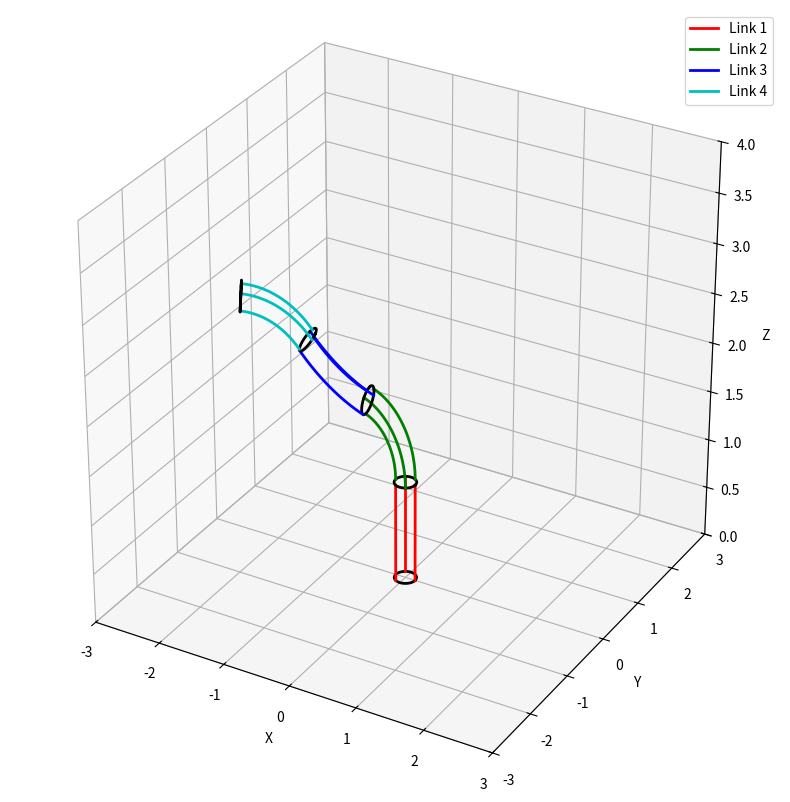

This chart was generated by the following Python code:
import numpy as np
import matplotlib.pyplot as plt


def calculate_link_parameters(edge_lengths, link_radius):
    q1, q2, q3 = edge_lengths
    r = link_radius

    # Calculate theta (bending angle)
    theta = 2 * np.sqrt(q1**2 + q2**2 + q3**2 - q1*q2 - q2*q3 - q1*q3) / (3 * r)

    # Calculate phi (bending direction angle)
    phi = np.arctan2(np.sqrt(3) * (q2 - q3), q2 + q3 - 2*q1)

    return theta, phi

def compute_edge_points(edge_lengths, link_radius, link_length):
    theta, phi = calculate_link_parameters(edge_lengths, link_radius)

    # Calculate the bending radius
    if abs(theta) < 1e-4:
        R = float('inf')
    else:
        R = link_length / theta

    # Generate points for the deformed link
    t = np.linspace(0, theta, 50)

    # Calculate points for each edge
    edge_points = []
    for i in range(3):
        # Calculate the angle for each cable
        cable_angle = i * 2 * np.pi / 3
        r = link_radius
        # Calculate the x, y, z coordinates for each point along the edge
        if R == float('inf'):
            t = np.linspace(0, link_length, 100)
            x = link_radius * np.cos(cable_angle) * np.ones_like(t)
            y = link_radius * np.sin(cable_angle) * np.ones_like(t)
            z =  t 
        else:
            x = R - (R - r * np.cos(cable_angle)) * np.cos(t)
            y = r * np.sin(cable_angle) * np.ones_like(t)
            z = (R - r * np.cos(cable_angle)) * np.sin(t)
        # Rotate the points based on phi
        rotated_x = x * np.cos(phi) - y * np.sin(phi)
        rotated_y = x * np.sin(phi) + y * np.cos(phi)
        edge_points.append(np.vstack((rotated_x, rotated_y, z)))

    return edge_points

def calculate_end_circle(edge_points):
    # Get the three points that construct the end circle
    p1 = edge_points[0][:, -1]
    p2 = edge_points[1][:, -1]
    p3 = edge_points[2][:, -1]

    # Compute the center of the end circle
    end_center = np.mean([p1, p2, p3], axis=0)

    # Compute the normal vector of the end circle
    v1 = p2 - p1
    v2 = p3 - p1
    end_normal = np.cross(v1, v2)
    end_normal = end_normal / np.linalg.norm(end_normal)

    radius = np.linalg.norm(end_center - p1)

    #print('check_radius:', radius)

    return end_center, end_normal, radius

def calculate_rotation_matrix(v1, v2):
    v1 = v1 / np.linalg.norm(v1)
    v2 = v2 / np.linalg.norm(v2)
    v = np.cross(v1, v2)
    c = np.dot(v1, v2)
    s = np.linalg.norm(v)

    if s < 1e-6:
        return np.eye(3)
    else:
        vx = np.array([[0, -v[2], v[1]],
                       [v[2], 0, -v[0]],
                       [-v[1], v[0], 0]])
        return np.eye(3) + vx + np.dot(vx, vx) * (1 - c) / (s ** 2)
    
def plot_circle(center, radius, normal, ax, color='k'):
    theta = np.linspace(0, 2*np.pi, 100)
    x = radius * np.cos(theta)
    y = radius * np.sin(theta)
    z = np.zeros_like(theta)

    # Rotate the circle points based on the normal vector
    rotation_matrix = calculate_rotation_matrix(np.array([0, 0, 1]), normal)
    rotated_points = np.dot(rotation_matrix, np.vstack((x, y, z)))

    # Translate the rotated points based on the center
    translated_points = rotated_points + center.reshape(3, 1)

    ax.plot(translated_points[0], translated_points[1], translated_points[2], color=color, linewidth=2)


def plot_links_3d(states, link_radius, link_length, ax, base_center=np.zeros(3), base_normal=np.array([0, 0, 1])):
    colors = ['r', 'g', 'b', 'c', 'm', 'y']
    legend_elements = []

    for i, state in enumerate(states):
        q1, q2 = state
        q3 = 3 * link_length - q1 - q2
        edge_lengths = [q1, q2, q3]

        # Plot the base circle
        plot_circle(base_center, link_radius, base_normal, ax)

        # Compute the deformed link points for each edge
        edge_points = compute_edge_points(edge_lengths, link_radius, link_length)

        # Apply rotation and translation to the edge points
        if not np.array_equal(base_center, np.array([0, 0, 0])):
            rotation_matrix = calculate_rotation_matrix(np.array([0, 0, 1]), base_normal)
            for j in range(len(edge_points)):
                rotated_edge_points = np.dot(rotation_matrix, edge_points[j])
                translated_edge_points = rotated_edge_points + base_center.reshape(3, 1)
                edge_points[j] = translated_edge_points

        # Plot the deformed edges
        for points in edge_points:
            ax.plot(points[0], points[1], points[2], color=colors[i], linewidth=2)

        # Calculate the end circle center, normal, and radius
        end_center, end_normal, end_radius = calculate_end_circle(edge_points)

        # print('end_center:', end_center)
        # print('end_mormal:', end_normal)

        # Plot the end circle if it's the last link
        if i == len(states) - 1:
            plot_circle(end_center, end_radius, end_normal, ax)

        # Collect legend entry for the current link
        legend_elements.append(plt.Line2D([0], [0], color=colors[i], lw=2, label=f'Link {i+1}'))

        # Update the base center and normal for the next link
        base_center = end_center
        base_normal = end_normal

    return legend_elements, end_center, end_normal

def main():
    fig = plt.figure(figsize=(8, 8), dpi=150)
    ax = fig.add_subplot(111, projection='3d')

    # Define the link parameters
    link_radius = 0.15
    link_length = 1.0

    # Define the states for multiple links
    states = np.array([[1.0, 1.0], [1.2, 0.9], [0.9, 1.0], [1.1, 0.9]])

    # Define the initial base center and normal
    base_center = np.zeros(3)
    base_normal = np.array([0, 0, 1])

    # Plot the links
    legend_elements, end_center, end_normal = plot_links_3d(states, link_radius, link_length, ax, base_center, base_normal)

    ax.set_xlim(-3, 3)
    ax.set_ylim(-3, 3)
    ax.set_zlim(0, 4)
    ax.set_xlabel('X')
    ax.set_ylabel('Y')
    ax.set_zlabel('Z')
    ax.set_box_aspect((4, 4, 4))

    # Add legend
    ax.legend(handles=legend_elements, loc='upper right')

    plt.tight_layout()
    plt.savefig("3d_continuum_arm_multiple_links.png", dpi=300)
    plt.show()

    print("End effector position:", end_center)

if __name__ == '__main__':
    main()